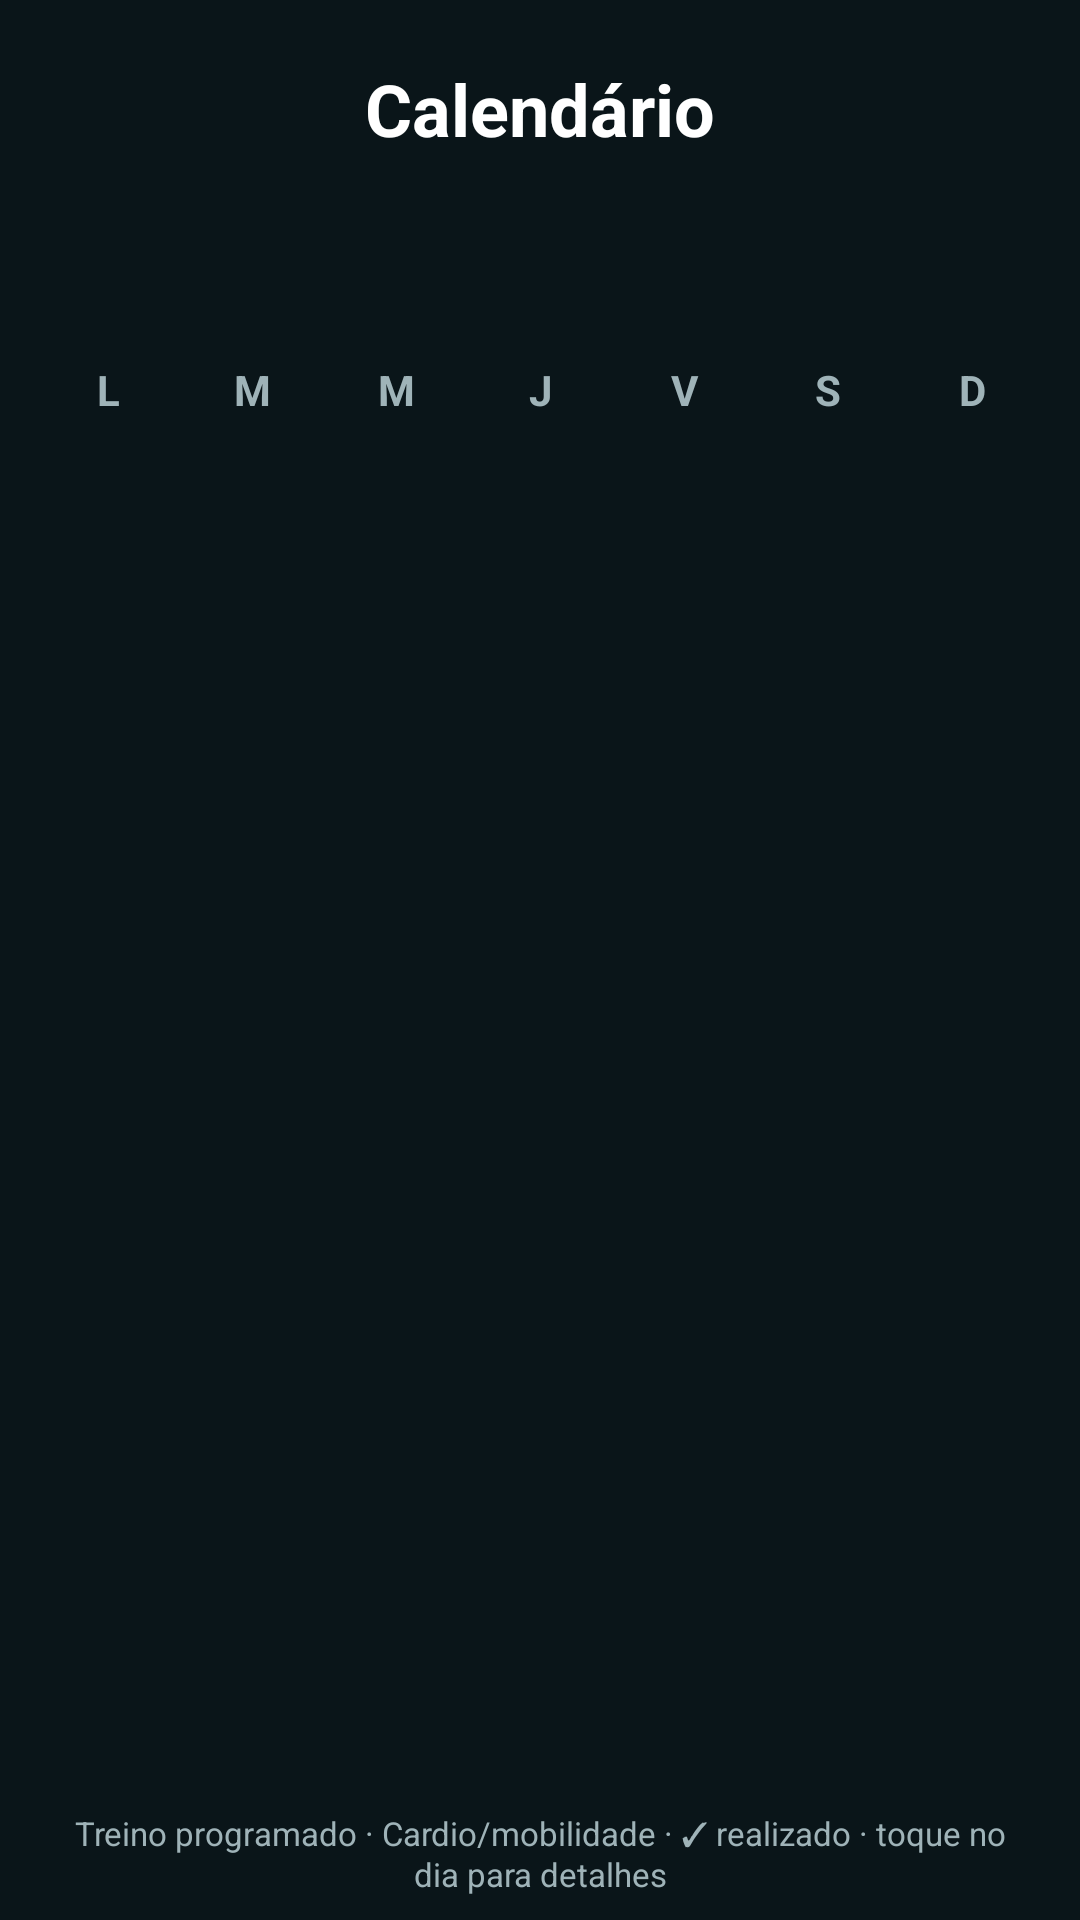

Layout XML and referenced resources for this Android screen:
<!-- AndroidManifest.xml: application theme Theme.EvoFit -->
<!-- res/layout/fragment_calendario.xml -->
<?xml version="1.0" encoding="utf-8"?>
<LinearLayout xmlns:android="http://schemas.android.com/apk/res/android"
    android:layout_width="match_parent"
    android:layout_height="match_parent"
    android:background="@color/bg"
    android:orientation="vertical"
    android:paddingStart="12dp"
    android:paddingTop="20dp"
    android:paddingEnd="12dp">

    <TextView
        style="@style/Titulo"
        android:layout_width="match_parent"
        android:layout_height="wrap_content"
        android:text="@string/calendario" />

    <LinearLayout
        android:layout_width="match_parent"
        android:layout_height="wrap_content"
        android:layout_marginTop="8dp"
        android:layout_marginBottom="8dp"
        android:gravity="center_vertical"
        android:orientation="horizontal">

        <ImageView
            android:id="@+id/btnMesAnterior"
            android:layout_width="44dp"
            android:layout_height="44dp"
            android:background="?attr/selectableItemBackgroundBorderless"
            android:contentDescription="Mês anterior"
            android:padding="10dp"
            android:src="@drawable/ic_chevron_left" />

        <TextView
            android:id="@+id/txtMes"
            android:layout_width="0dp"
            android:layout_height="wrap_content"
            android:layout_weight="1"
            android:gravity="center"
            android:textColor="@color/text_primary"
            android:textSize="18sp"
            android:textStyle="bold" />

        <ImageView
            android:id="@+id/btnMesSeguinte"
            android:layout_width="44dp"
            android:layout_height="44dp"
            android:background="?attr/selectableItemBackgroundBorderless"
            android:contentDescription="Próximo mês"
            android:padding="10dp"
            android:src="@drawable/ic_chevron" />
    </LinearLayout>

    <LinearLayout
        android:layout_width="match_parent"
        android:layout_height="wrap_content"
        android:orientation="horizontal"
        android:weightSum="7">

        <TextView style="@style/DiaSemana" android:text="L" />
        <TextView style="@style/DiaSemana" android:text="M" />
        <TextView style="@style/DiaSemana" android:text="M" />
        <TextView style="@style/DiaSemana" android:text="J" />
        <TextView style="@style/DiaSemana" android:text="V" />
        <TextView style="@style/DiaSemana" android:text="S" />
        <TextView style="@style/DiaSemana" android:text="D" />
    </LinearLayout>

    <androidx.recyclerview.widget.RecyclerView
        android:id="@+id/rvDias"
        android:layout_width="match_parent"
        android:layout_height="0dp"
        android:layout_weight="1" />

    <TextView
        android:layout_width="match_parent"
        android:layout_height="wrap_content"
        android:padding="8dp"
        android:gravity="center"
        android:text="Treino programado · Cardio/mobilidade · ✓ realizado · toque no dia para detalhes"
        android:textColor="@color/text_secondary"
        android:textSize="11sp" />
</LinearLayout>
<!-- resources referenced by this layout -->
<resources>
  <color name="bg">#0A1519</color>
  <color name="text_primary">#FFFFFF</color>
  <color name="text_secondary">#9FB3B8</color>
  <string name="calendario">Calendário</string>
  <style name="DiaSemana">
          <item name="android:layout_width">0dp</item>
          <item name="android:layout_height">wrap_content</item>
          <item name="android:layout_weight">1</item>
          <item name="android:gravity">center</item>
          <item name="android:padding">8dp</item>
          <item name="android:textColor">@color/text_secondary</item>
          <item name="android:textStyle">bold</item>
      </style>
  <style name="Titulo">
          <item name="android:textColor">@color/text_primary</item>
          <item name="android:textSize">24sp</item>
          <item name="android:textStyle">bold</item>
          <item name="android:gravity">center</item>
      </style>
  <style name="Theme.EvoFit" parent="Theme.MaterialComponents.NoActionBar">
          <item name="colorPrimary">@color/accent</item>
          <item name="colorPrimaryVariant">@color/accent_dark</item>
          <item name="colorOnPrimary">@color/on_accent</item>
          <item name="colorSecondary">@color/accent</item>
          <item name="colorOnSecondary">@color/on_accent</item>
          <item name="colorSurface">@color/surface</item>
          <item name="colorOnSurface">@color/text_primary</item>
          <item name="android:colorBackground">@color/bg</item>
          <item name="android:windowBackground">@color/bg</item>
          <item name="android:statusBarColor">@color/bg</item>
          <item name="android:navigationBarColor">@color/bg</item>
          <item name="android:textColorPrimary">@color/text_primary</item>
          <item name="android:textColorSecondary">@color/text_secondary</item>
          <item name="materialAlertDialogTheme">@style/EvoDialog</item>
      </style>
  <color name="accent">#2ED8A8</color>
  <color name="accent_dark">#1B9E7A</color>
  <color name="on_accent">#062A22</color>
  <color name="surface">#10222A</color>
  <style name="EvoDialog" parent="ThemeOverlay.MaterialComponents.MaterialAlertDialog">
          <item name="colorSurface">@color/surface</item>
          <item name="colorOnSurface">@color/text_primary</item>
          <item name="colorPrimary">@color/accent</item>
          <item name="buttonBarPositiveButtonStyle">@style/EvoDialogButton</item>
          <item name="buttonBarNegativeButtonStyle">@style/EvoDialogButton</item>
          <item name="buttonBarNeutralButtonStyle">@style/EvoDialogButton</item>
      </style>
  <style name="EvoDialogButton" parent="Widget.MaterialComponents.Button.TextButton.Dialog">
          <item name="android:textColor">@color/accent</item>
      </style>
</resources>
